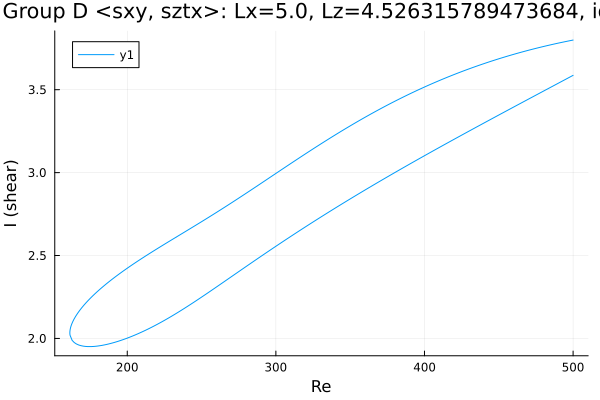

Values plotted in this chart, from the file beside it:
Re, shear
500.0, 3.799
499.7, 3.799
498.3, 3.796
496.9, 3.794
495.5, 3.791
494.1, 3.789
492.7, 3.786
491.3, 3.783
489.8, 3.78
488.4, 3.778
487, 3.775
485.6, 3.772
484.2, 3.769
482.8, 3.766
481.4, 3.763
479.9, 3.76
478.5, 3.757
477.1, 3.754
475.7, 3.751
474.3, 3.748
472.9, 3.744
471.5, 3.741
470, 3.738
468.6, 3.735
467.2, 3.731
465.8, 3.728
464.4, 3.724
463, 3.721
461.6, 3.717
460.1, 3.713
458.7, 3.71
457.3, 3.706
455.9, 3.702
454.5, 3.699
453.1, 3.695
451.7, 3.691
450.2, 3.687
448.8, 3.683
447.4, 3.679
446, 3.675
444.6, 3.671
443.2, 3.667
441.8, 3.662
440.3, 3.658
438.9, 3.654
437.5, 3.65
436.1, 3.645
434.7, 3.641
433.3, 3.636
431.9, 3.632
430.4, 3.627
429, 3.622
427.6, 3.618
426.2, 3.613
424.8, 3.608
423.4, 3.603
422, 3.598
420.5, 3.594
419.1, 3.589
417.7, 3.584
... 499 more rows
